Dataset: ecg_dataset (GitHub, SupriyaSkarpe/CPP-final-disease-prediction). Classes: arrhythmia, normal.

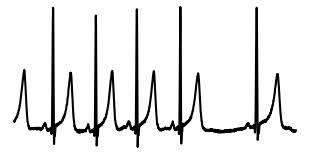
Label: normal

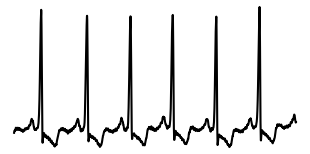
Label: normal

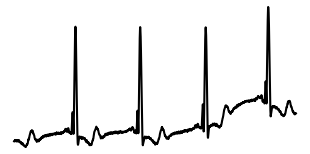
Label: arrhythmia

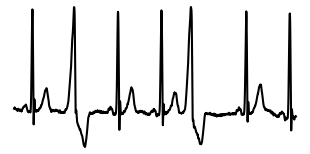
Label: arrhythmia

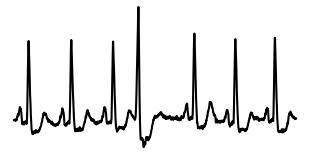
Label: arrhythmia

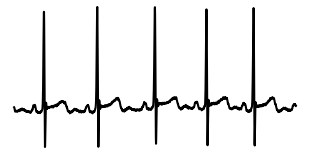
Label: normal
